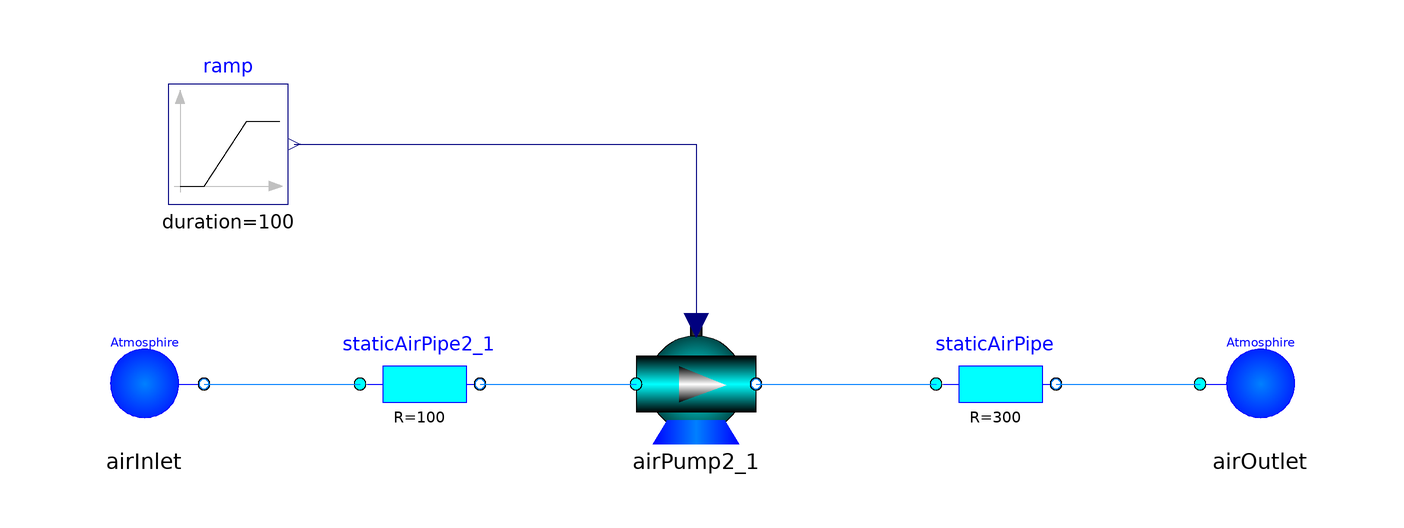

The component connection diagram of the Modelica model below, drawn from its own Placement and Line annotations.

model Dryer2Inp
    extends .Modelica.Icons.Example;
      .ModelicaSeminar.Seminar04.AirLib.Sources.AirInlet airInlet(p_atmosphire = 100000000) annotation(
        Placement(transformation(extent = {{-102, -10}, {-82, 10}})));
      .ModelicaSeminar.Seminar04.AirLib.Sources.AirOutlet airOutlet(p_atmosphire = 100000000) annotation(
        Placement(transformation(extent = {{84, -10}, {104, 10}})));
      .ModelicaSeminar.Seminar04.AirLib.Components.AirPumpInp airPump2_1(omega_n = 1, q_n = 1, a = 1000, b = 100, c = 1000, d = 2000, p_n = 100000000) annotation(
        Placement(transformation(extent = {{-10, -10}, {10, 10}})));
      .Modelica.Blocks.Sources.Ramp ramp(height = 1000, duration = 100, offset = 100) annotation(
        Placement(transformation(extent = {{-88, 30}, {-68, 50}})));
      .ModelicaSeminar.Seminar04.AirLib.Components.StaticAirPipe staticAirPipe2_1(R = 100) annotation(
        Placement(transformation(extent = {{-56, -10}, {-36, 10}})));
      .ModelicaSeminar.Seminar04.AirLib.Components.StaticAirPipe staticAirPipe(R = 300) annotation(
        Placement(transformation(extent = {{40, -10}, {60, 10}})));
    equation
      connect(ramp.y, airPump2_1.w) annotation(
        Line(points = {{-67, 40}, {0, 40}, {0, 9.8}, {0, 9.8}}, color = {0, 0, 127}));
      connect(airInlet.port_b, staticAirPipe2_1.port_a) annotation(
        Line(points = {{-82, 0}, {-56, 0}}, color = {0, 127, 255}));
      connect(staticAirPipe2_1.port_b, airPump2_1.port_a) annotation(
        Line(points = {{-36, 0}, {-10, 0}}, color = {0, 127, 255}));
      connect(airPump2_1.port_b, staticAirPipe.port_a) annotation(
        Line(points = {{10, 0}, {40, 0}}, color = {0, 127, 255}));
      connect(staticAirPipe.port_b, airOutlet.port_a) annotation(
        Line(points = {{60, 0}, {84, 0}}, color = {0, 127, 255}));
      annotation(
        Icon(coordinateSystem(preserveAspectRatio = false)),
        Diagram(coordinateSystem(preserveAspectRatio = false)));
    end Dryer2Inp;